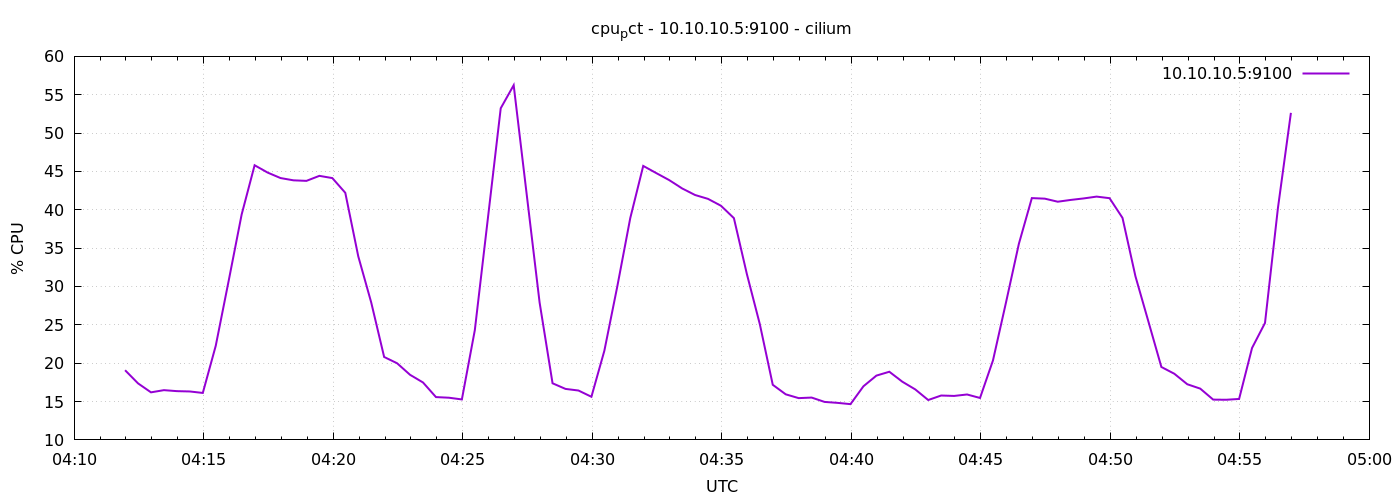

The data file committed next to this chart (first rows):
1778040718	19.08417303186809
1778040748	17.37
1778040778	16.2
1778040808	16.49
1778040838	16.36
1778040868	16.31
1778040898	16.12
1778040928	22.27
1778040958	30.76
1778040988	39.4
1778041018	45.81
1778041048	44.85
1778041078	44.14
1778041108	43.84
1778041138	43.77
1778041168	44.42
1778041198	44.13
1778041228	42.21
1778041258	33.94
1778041288	27.93
1778041318	20.81
1778041348	19.99
1778041378	18.49
1778041408	17.49
1778041438	15.58
1778041468	15.5
1778041498	15.28
1778041528	24.31
1778041558	38.77
1778041588	53.24
1778041618	56.24
1778041648	42.07
1778041678	27.92
1778041708	17.38
1778041738	16.65
1778041768	16.44
1778041798	15.62
1778041828	21.63
1778041858	30.02
1778041888	38.92
1778041918	45.72
1778041948	44.79
1778041978	43.88
1778042008	42.79
1778042038	41.93
1778042068	41.42
1778042098	40.53
1778042128	38.91
1778042158	31.63
1778042188	25.09
1778042218	17.19
1778042248	15.94
1778042278	15.45
1778042308	15.52
1778042338	14.95
1778042368	14.83
1778042398	14.66
1778042428	16.99
1778042458	18.38
1778042488	18.89
1778042518	17.59
... 30 more rows
